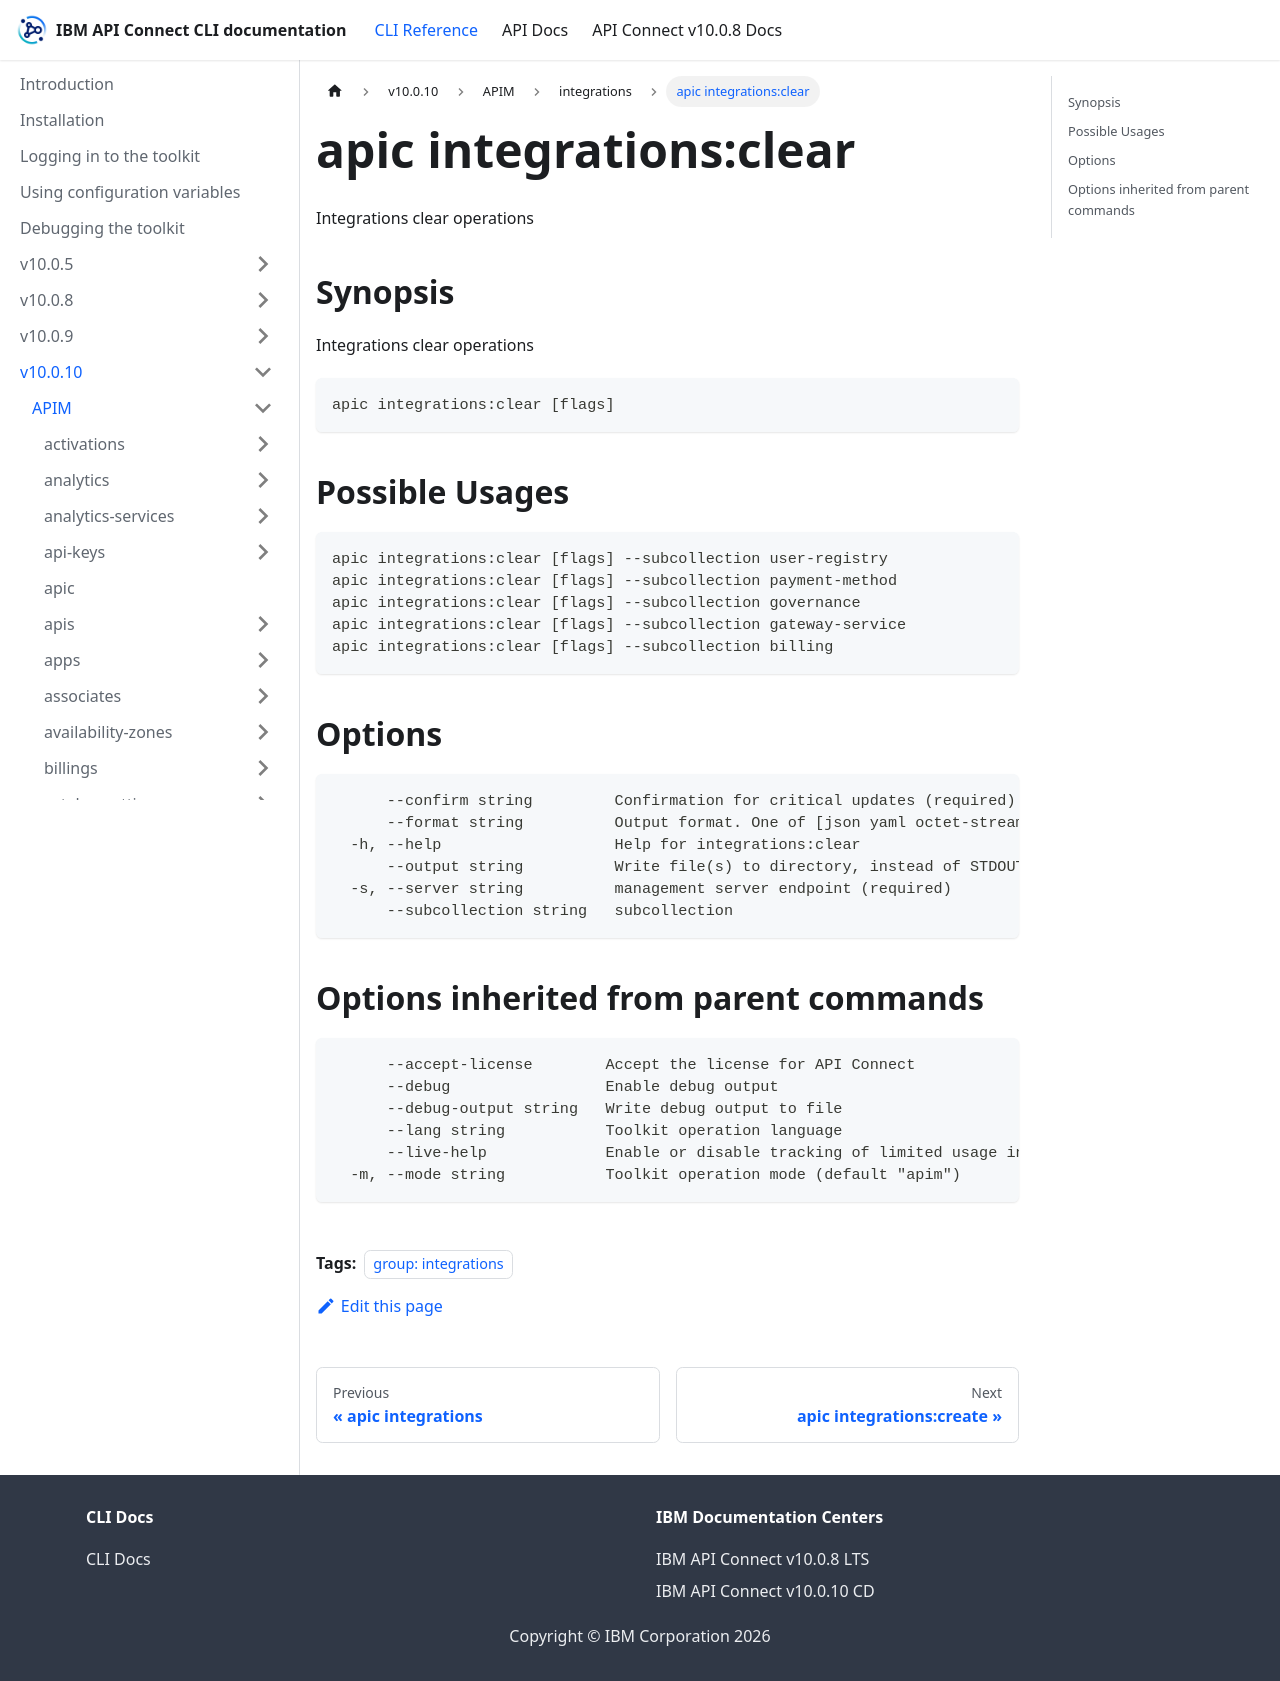

repository: ibm-apiconnect/clidocs · page: docs/v10010/apim/integrations/apic_integrations_clear.html · generator: docusaurus

---
tags:
- "group: integrations"
---
# apic integrations:clear

Integrations clear operations

## Synopsis

Integrations clear operations

```
apic integrations:clear [flags]
```

## Possible Usages

```
apic integrations:clear [flags] --subcollection user-registry
apic integrations:clear [flags] --subcollection payment-method
apic integrations:clear [flags] --subcollection governance
apic integrations:clear [flags] --subcollection gateway-service
apic integrations:clear [flags] --subcollection billing
```

## Options

```
      --confirm string         Confirmation for critical updates (required)
      --format string          Output format. One of [json yaml octet-stream go-template=... go-template-file=...], defaults to yaml.
  -h, --help                   Help for integrations:clear
      --output string          Write file(s) to directory, instead of STDOUT (default "-")
  -s, --server string          management server endpoint (required)
      --subcollection string   subcollection
```

## Options inherited from parent commands

```
      --accept-license        Accept the license for API Connect
      --debug                 Enable debug output
      --debug-output string   Write debug output to file
      --lang string           Toolkit operation language
      --live-help             Enable or disable tracking of limited usage information
  -m, --mode string           Toolkit operation mode (default "apim")
```
